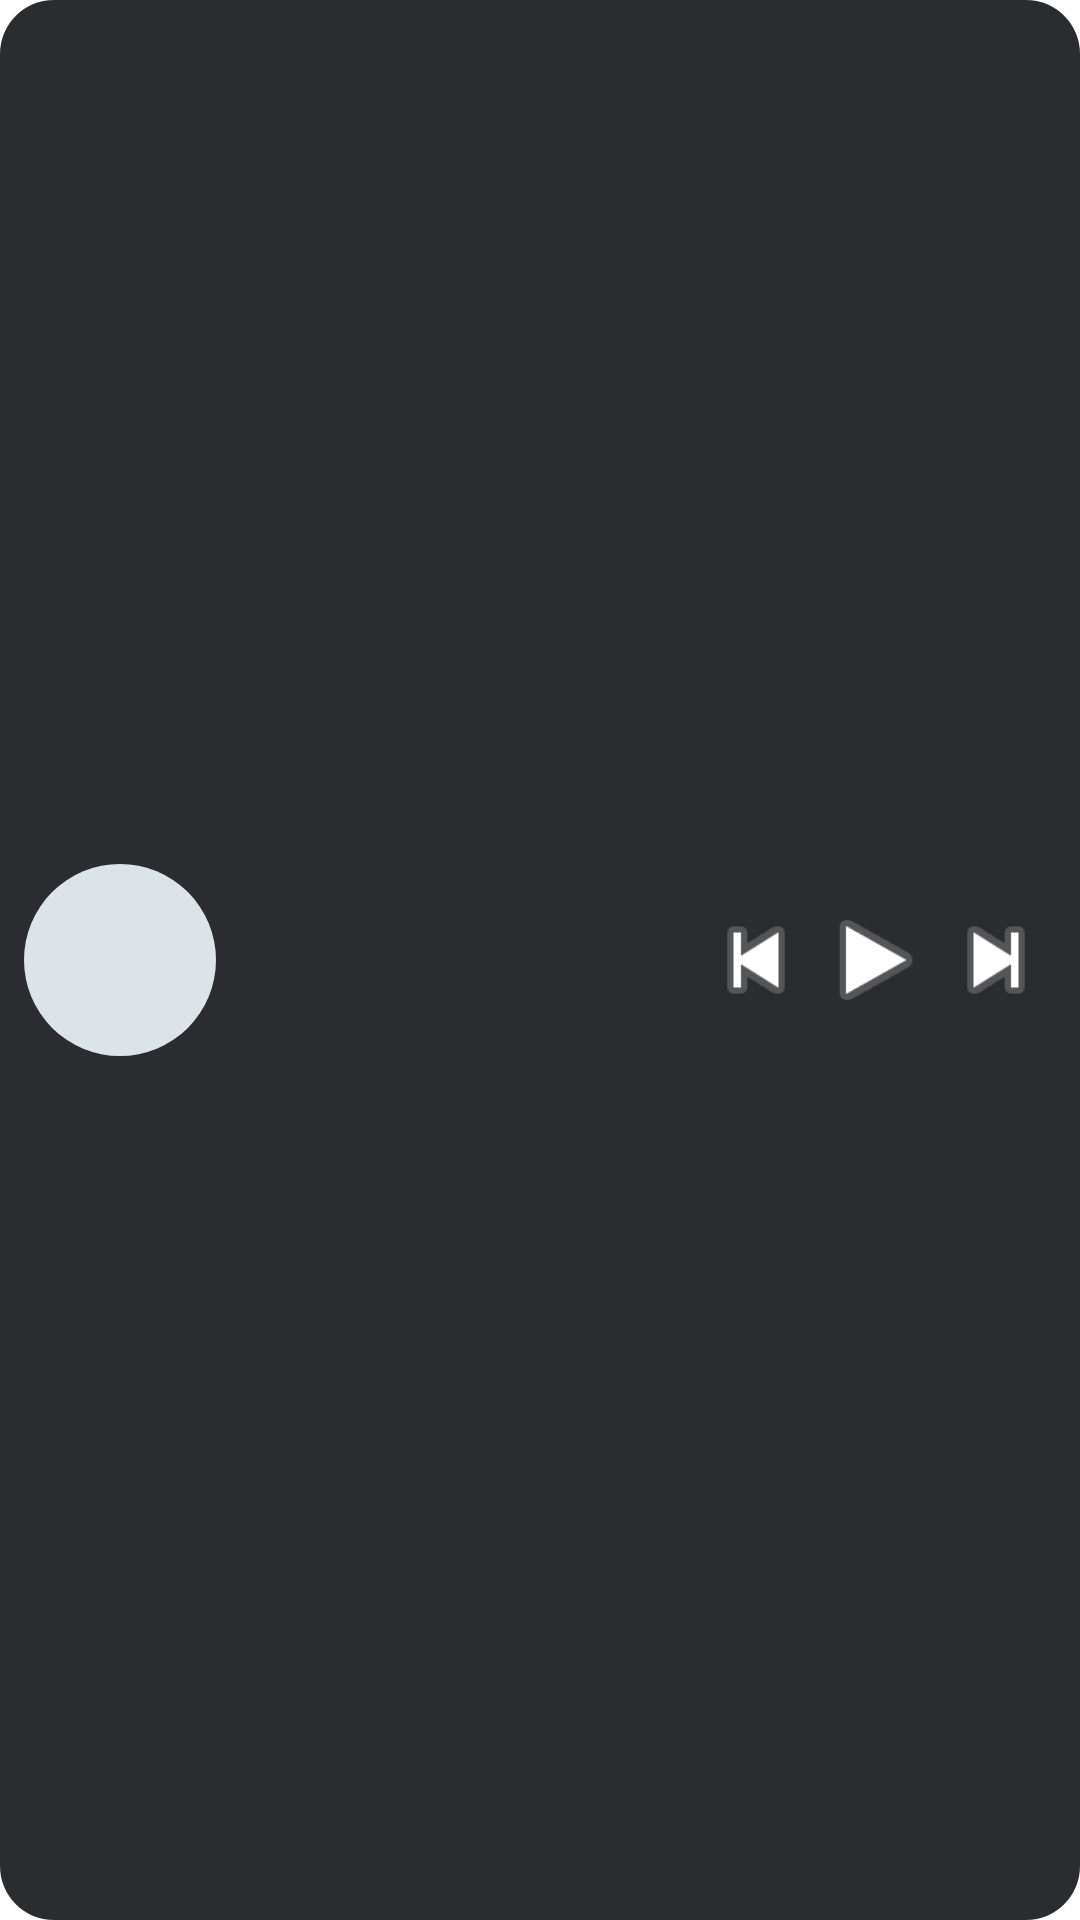

Write the Android layout XML for this screen, with the resource values it uses.
<!-- AndroidManifest.xml: application theme Theme.legato -->
<!-- res/layout/widget_rectangle.xml -->
<?xml version="1.0" encoding="utf-8"?>
<LinearLayout xmlns:android="http://schemas.android.com/apk/res/android"
    android:id="@+id/widget_root"
    android:layout_width="match_parent"
    android:layout_height="match_parent"
    android:background="@drawable/widget_background"
    android:gravity="center_vertical"
    android:orientation="horizontal"
    android:padding="8dp">

    <ImageView
        android:id="@+id/widget_cover"
        android:layout_width="64dp"
        android:layout_height="64dp"
        android:contentDescription="@null"
        android:scaleType="centerCrop"
        android:src="@drawable/widget_cover_empty_round" />

    <LinearLayout
        android:layout_width="0dp"
        android:layout_height="wrap_content"
        android:layout_weight="1"
        android:orientation="vertical"
        android:paddingStart="10dp"
        android:paddingEnd="4dp">

        <TextView
            android:id="@+id/widget_title"
            android:layout_width="match_parent"
            android:layout_height="wrap_content"
            android:ellipsize="end"
            android:maxLines="1"
            android:textColor="@color/widget_text"
            android:textSize="14sp"
            android:textStyle="bold" />

        <TextView
            android:id="@+id/widget_artist"
            android:layout_width="match_parent"
            android:layout_height="wrap_content"
            android:ellipsize="end"
            android:maxLines="1"
            android:textColor="@color/widget_text2"
            android:textSize="12sp" />
    </LinearLayout>

    <ImageButton
        android:id="@+id/widget_previous"
        android:layout_width="40dp"
        android:layout_height="40dp"
        android:background="@android:color/transparent"
        android:contentDescription="@string/widget_previous"
        android:src="@android:drawable/ic_media_previous" />

    <ImageButton
        android:id="@+id/widget_play"
        android:layout_width="40dp"
        android:layout_height="40dp"
        android:background="@android:color/transparent"
        android:contentDescription="@string/widget_play_pause"
        android:src="@android:drawable/ic_media_play" />

    <ImageButton
        android:id="@+id/widget_next"
        android:layout_width="40dp"
        android:layout_height="40dp"
        android:background="@android:color/transparent"
        android:contentDescription="@string/widget_next"
        android:src="@android:drawable/ic_media_next" />
</LinearLayout>
<!-- resources referenced by this layout -->
<resources>
  <color name="widget_text">#202124</color>
  <color name="widget_text2">#5F6368</color>
  <!-- drawable widget_background (drawable) -->
  <?xml version="1.0" encoding="utf-8"?>
  <shape xmlns:android="http://schemas.android.com/apk/res/android" android:shape="rectangle">
      <solid android:color="#F2202124" />
      <corners android:radius="18dp" />
  </shape>
  <!-- drawable widget_cover_empty_round (drawable) -->
  <?xml version="1.0" encoding="utf-8"?>
  <shape xmlns:android="http://schemas.android.com/apk/res/android" android:shape="oval">
      <solid android:color="@color/widget_cover" />
  </shape>
  <string name="widget_next">Next</string>
  <string name="widget_play_pause">Play or pause</string>
  <string name="widget_previous">Previous</string>
  <style name="Theme.legato" parent="Theme.Material3.DayNight.NoActionBar">
          
      </style>
  <color name="widget_cover">#DADCE0</color>
</resources>
